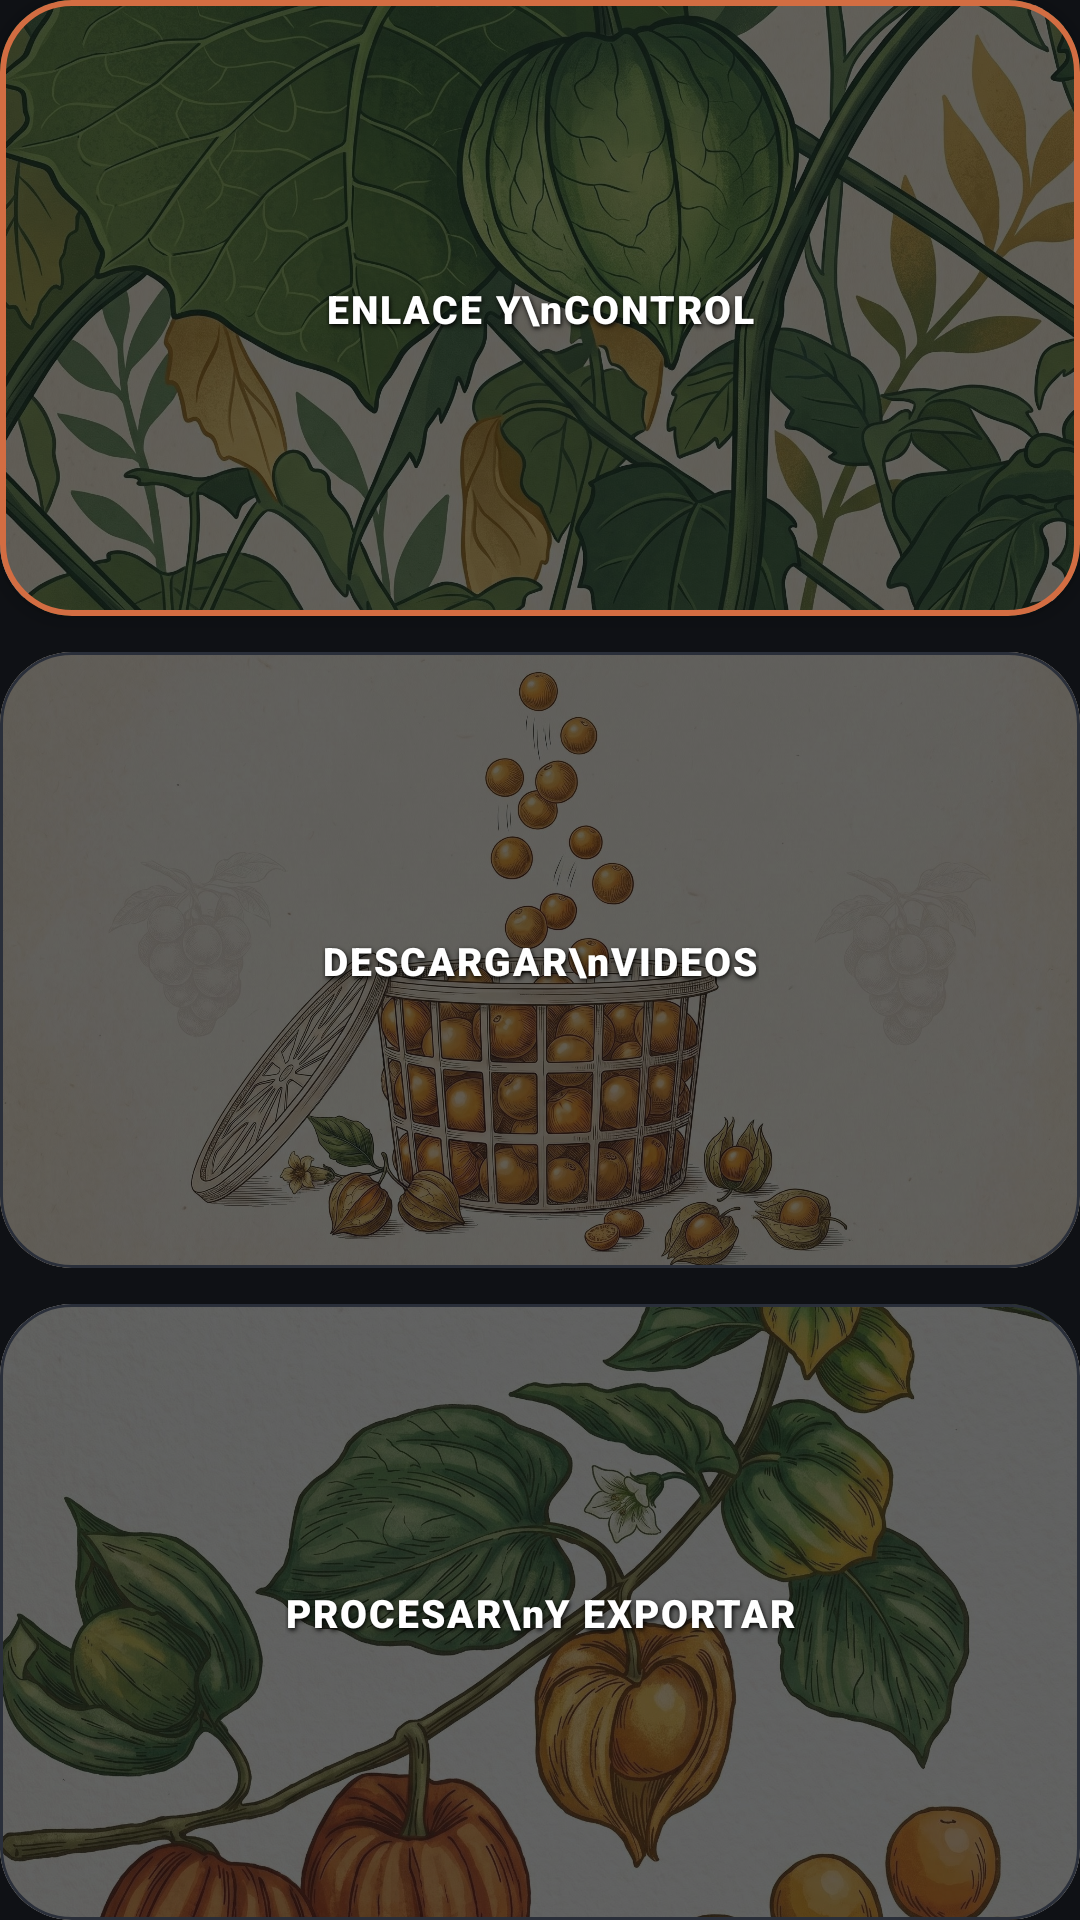

Reconstruct the res/layout file that produces this screen, plus the resources it refers to.
<!-- AndroidManifest.xml: application theme Theme.UchuvaTwinApp -->
<!-- res/layout/dron_panel_navegacion.xml -->
<?xml version="1.0" encoding="utf-8"?>
<LinearLayout xmlns:android="http://schemas.android.com/apk/res/android"
    xmlns:app="http://schemas.android.com/apk/res-auto"
    android:layout_width="match_parent"
    android:layout_height="match_parent"
    android:orientation="vertical">

    
    <com.google.android.material.card.MaterialCardView
        android:id="@+id/cardBotonControl"
        android:layout_width="match_parent"
        android:layout_height="0dp"
        android:layout_weight="1"
        android:layout_marginBottom="12dp"
        android:clickable="true"
        android:focusable="true"
        app:cardCornerRadius="24dp"
        app:cardElevation="4dp"
        app:strokeColor="#D36D42"
        app:strokeWidth="2dp">

        <androidx.constraintlayout.widget.ConstraintLayout
            android:layout_width="match_parent"
            android:layout_height="match_parent">

            <ImageView
                android:layout_width="0dp"
                android:layout_height="0dp"
                android:scaleType="centerCrop"
                android:src="@drawable/bg_boton_verde"
                app:layout_constraintTop_toTopOf="parent"
                app:layout_constraintBottom_toBottomOf="parent"
                app:layout_constraintStart_toStartOf="parent"
                app:layout_constraintEnd_toEndOf="parent"/>

            
            <View
                android:layout_width="0dp"
                android:layout_height="0dp"
                android:background="#A60F1115"
                app:layout_constraintTop_toTopOf="parent"
                app:layout_constraintBottom_toBottomOf="parent"
                app:layout_constraintStart_toStartOf="parent"
                app:layout_constraintEnd_toEndOf="parent"/>

            <TextView
                android:layout_width="wrap_content"
                android:layout_height="wrap_content"
                android:fontFamily="sans-serif-black"
                android:letterSpacing="0.05"
                android:shadowColor="#FF000000"
                android:shadowDx="1"
                android:shadowDy="2"
                android:shadowRadius="4"
                android:text="ENLACE Y\nCONTROL"
                android:textAlignment="center"
                android:textColor="#FFFFFF"
                android:textSize="13sp"
                app:layout_constraintTop_toTopOf="parent"
                app:layout_constraintBottom_toBottomOf="parent"
                app:layout_constraintStart_toStartOf="parent"
                app:layout_constraintEnd_toEndOf="parent"/>
        </androidx.constraintlayout.widget.ConstraintLayout>
    </com.google.android.material.card.MaterialCardView>

    
    <com.google.android.material.card.MaterialCardView
        android:id="@+id/cardBotonDescarga"
        android:layout_width="match_parent"
        android:layout_height="0dp"
        android:layout_weight="1"
        android:layout_marginBottom="12dp"
        android:clickable="true"
        android:focusable="true"
        app:cardCornerRadius="24dp"
        app:strokeColor="#2A2F3A"
        app:strokeWidth="1dp">

        <androidx.constraintlayout.widget.ConstraintLayout
            android:layout_width="match_parent"
            android:layout_height="match_parent">

            <ImageView
                android:layout_width="0dp"
                android:layout_height="0dp"
                android:scaleType="centerCrop"
                android:src="@drawable/bg_boton_canasta"
                app:layout_constraintTop_toTopOf="parent"
                app:layout_constraintBottom_toBottomOf="parent"
                app:layout_constraintStart_toStartOf="parent"
                app:layout_constraintEnd_toEndOf="parent"/>

            <View
                android:layout_width="0dp"
                android:layout_height="0dp"
                android:background="#A60F1115"
                app:layout_constraintTop_toTopOf="parent"
                app:layout_constraintBottom_toBottomOf="parent"
                app:layout_constraintStart_toStartOf="parent"
                app:layout_constraintEnd_toEndOf="parent"/>

            <TextView
                android:layout_width="wrap_content"
                android:layout_height="wrap_content"
                android:fontFamily="sans-serif-black"
                android:letterSpacing="0.05"
                android:shadowColor="#FF000000"
                android:shadowDx="1"
                android:shadowDy="2"
                android:shadowRadius="4"
                android:text="DESCARGAR\nVIDEOS"
                android:textAlignment="center"
                android:textColor="#FFFFFF"
                android:textSize="13sp"
                app:layout_constraintTop_toTopOf="parent"
                app:layout_constraintBottom_toBottomOf="parent"
                app:layout_constraintStart_toStartOf="parent"
                app:layout_constraintEnd_toEndOf="parent"/>
        </androidx.constraintlayout.widget.ConstraintLayout>
    </com.google.android.material.card.MaterialCardView>

    
    <com.google.android.material.card.MaterialCardView
        android:id="@+id/cardBotonProcesar"
        android:layout_width="match_parent"
        android:layout_height="0dp"
        android:layout_weight="1"
        android:clickable="true"
        android:focusable="true"
        app:cardCornerRadius="24dp"
        app:strokeColor="#2A2F3A"
        app:strokeWidth="1dp">

        <androidx.constraintlayout.widget.ConstraintLayout
            android:layout_width="match_parent"
            android:layout_height="match_parent">

            <ImageView
                android:layout_width="0dp"
                android:layout_height="0dp"
                android:scaleType="centerCrop"
                android:src="@drawable/bg_boton_rama"
                app:layout_constraintTop_toTopOf="parent"
                app:layout_constraintBottom_toBottomOf="parent"
                app:layout_constraintStart_toStartOf="parent"
                app:layout_constraintEnd_toEndOf="parent"/>

            <View
                android:layout_width="0dp"
                android:layout_height="0dp"
                android:background="#A60F1115"
                app:layout_constraintTop_toTopOf="parent"
                app:layout_constraintBottom_toBottomOf="parent"
                app:layout_constraintStart_toStartOf="parent"
                app:layout_constraintEnd_toEndOf="parent"/>

            <TextView
                android:layout_width="wrap_content"
                android:layout_height="wrap_content"
                android:fontFamily="sans-serif-black"
                android:letterSpacing="0.05"
                android:shadowColor="#FF000000"
                android:shadowDx="1"
                android:shadowDy="2"
                android:shadowRadius="4"
                android:text="PROCESAR\nY EXPORTAR"
                android:textAlignment="center"
                android:textColor="#FFFFFF"
                android:textSize="13sp"
                app:layout_constraintTop_toTopOf="parent"
                app:layout_constraintBottom_toBottomOf="parent"
                app:layout_constraintStart_toStartOf="parent"
                app:layout_constraintEnd_toEndOf="parent"/>
        </androidx.constraintlayout.widget.ConstraintLayout>
    </com.google.android.material.card.MaterialCardView>

</LinearLayout>
<!-- resources referenced by this layout -->
<resources>
  <!-- drawable bg_boton_canasta: jpg bitmap (drawable, 567969 bytes) -->
  <!-- drawable bg_boton_rama: jpg bitmap (drawable, 766624 bytes) -->
  <!-- drawable bg_boton_verde: jpg bitmap (drawable, 948242 bytes) -->
  <style name="Theme.UchuvaTwinApp" parent="Theme.Material3.Dark.NoActionBar">
          
          <item name="colorPrimary">@color/tech_primary</item>
          <item name="colorOnPrimary">@color/tech_background</item>
          <item name="colorSurface">@color/tech_surface</item>
          <item name="colorOnSurface">@color/tech_text_high</item>
          <item name="colorSurfaceVariant">@color/tech_surface_variant</item>
          <item name="colorOnSurfaceVariant">@color/tech_text_medium</item>
          <item name="android:colorBackground">@color/tech_background</item>
          <item name="colorOutline">@color/tech_outline</item>
  
          
          <item name="shapeAppearanceCornerMedium">@style/ShapeAppearance.Tech.Medium</item>
      </style>
  <color name="tech_primary">#FF9900</color>
  <color name="tech_background">#0F1115</color>
  <color name="tech_surface">#1A1D24</color>
  <color name="tech_text_high">#FFFFFF</color>
  <color name="tech_surface_variant">#232730</color>
  <color name="tech_text_medium">#9BA1A6</color>
  <color name="tech_outline">#2A2F3A</color>
  <style name="ShapeAppearance.Tech.Medium" parent="ShapeAppearance.Material3.Corner.Medium">
          <item name="cornerSize">8dp</item>
      </style>
</resources>
